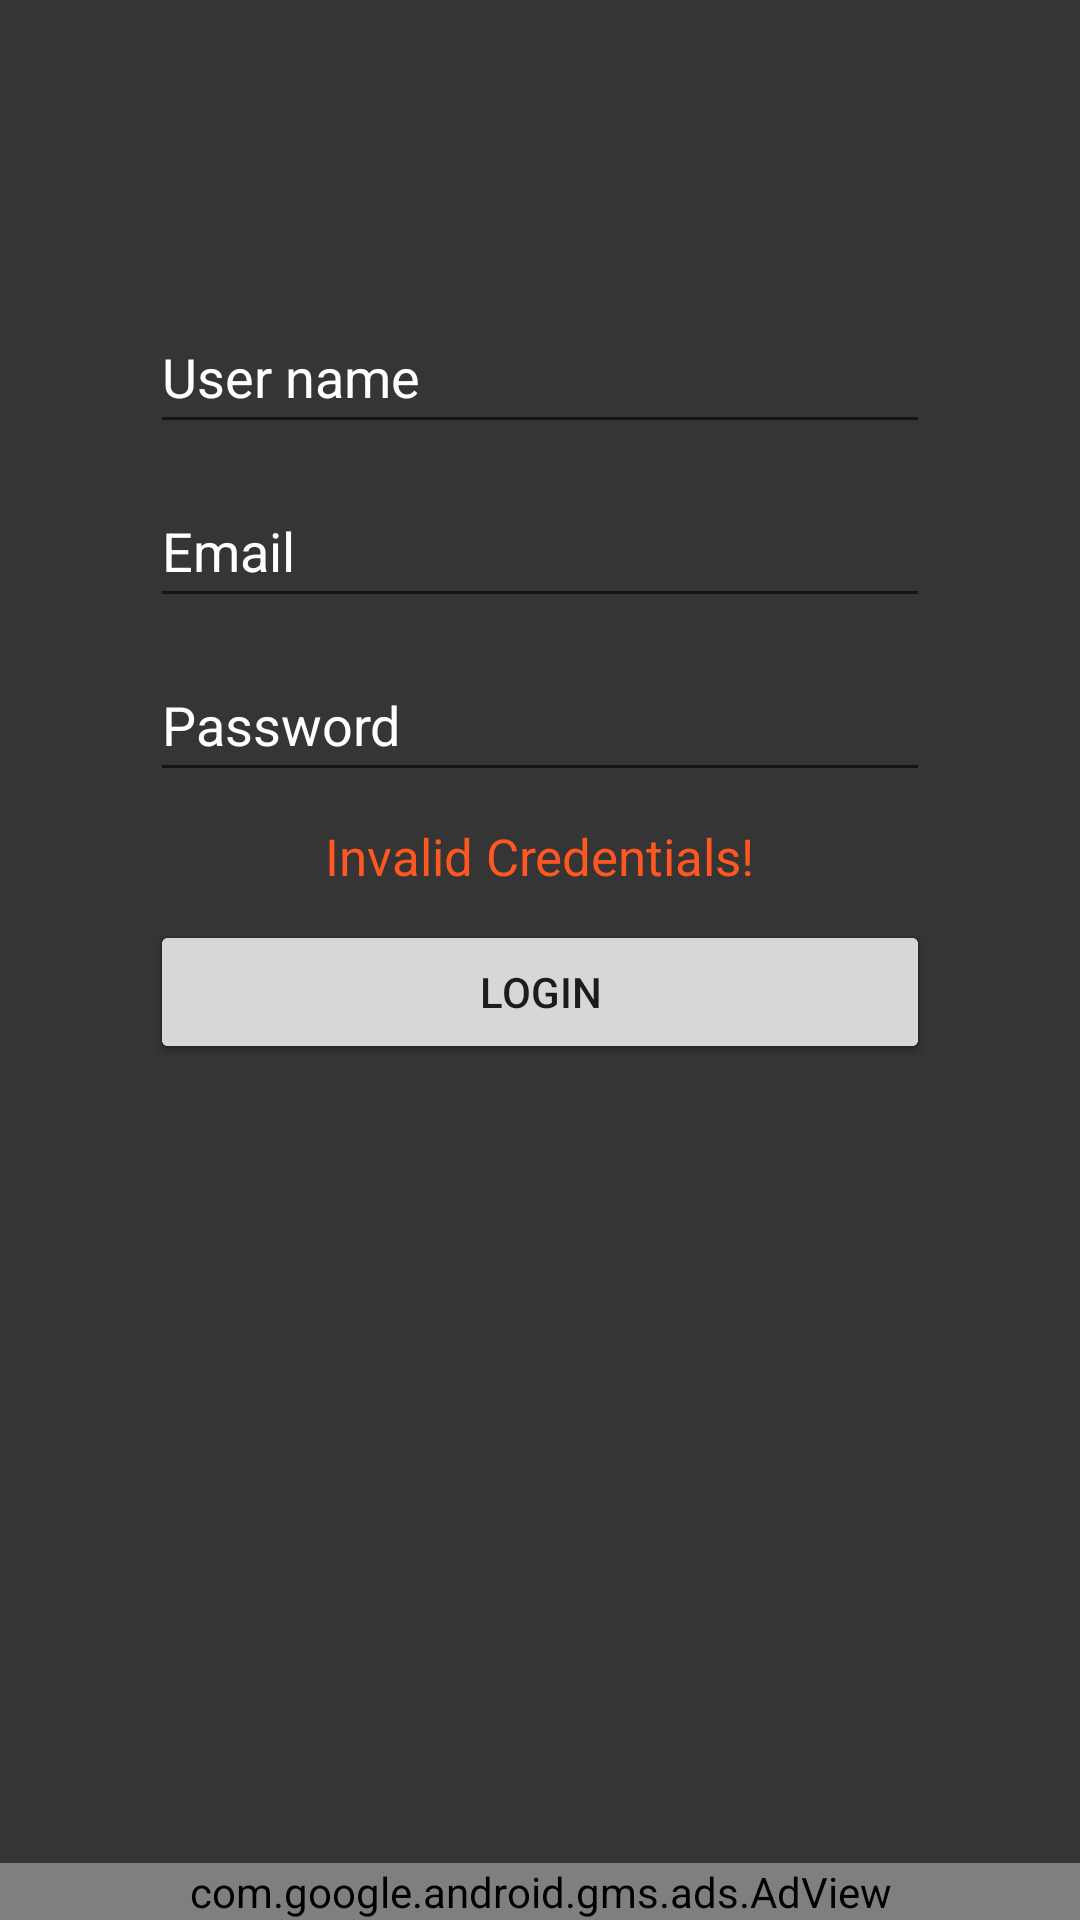

Write the Android layout XML for this screen, with the resource values it uses.
<!-- AndroidManifest.xml: application theme AppTheme -->
<!-- res/layout/activity_register.xml -->
<?xml version="1.0" encoding="utf-8"?>

<LinearLayout
        xmlns:android="http://schemas.android.com/apk/res/android"
        xmlns:tools="http://schemas.android.com/tools"
        xmlns:app="http://schemas.android.com/apk/res-auto"
        android:layout_width="match_parent"
        android:layout_height="match_parent"
        tools:context=".activity.RegisterActivity"
        android:gravity="center_horizontal|bottom"

        android:orientation="vertical"
        >

    <FrameLayout
            android:layout_width="match_parent"
            android:layout_gravity="center"
            android:layout_height="match_parent">
        <ImageView
                android:layout_width="50dp"
                android:tint="@color/colorAccent"
                android:tintMode="add"
                android:id="@+id/loadingGif"
                android:layout_height="50dp"/>
        <LinearLayout
                android:layout_width="match_parent"
                android:layout_height="match_parent"
                android:layout_marginHorizontal="50dp"
                android:layout_marginTop="100dp"

                android:orientation="vertical">

            <com.google.android.material.textfield.TextInputEditText
                    android:id="@+id/usernameEditText"
                    android:layout_width="match_parent"
                    android:layout_height="@dimen/item_medium_height"
                    android:layout_marginBottom="10dp"
                    android:textColorHint="@color/colorIcons"
                    android:textColor="@color/colorIcons"
                    android:hint="@string/user_name"

                    />

            <com.google.android.material.textfield.TextInputEditText
                    android:id="@+id/emalEditText"
                    android:layout_width="match_parent"
                    android:layout_height="@dimen/item_medium_height"
                    android:layout_marginBottom="10dp"
                    android:textColorHint="@color/colorIcons"
                    android:textColor="@color/colorIcons"
                    android:hint="@string/email"
                    />

            <com.google.android.material.textfield.TextInputEditText
                    android:id="@+id/paswordEditText"
                    android:layout_width="match_parent"
                    android:layout_height="@dimen/item_medium_height"
                    android:layout_marginBottom="10dp"
                    android:textColorHint="@color/colorIcons"
                    android:textColor="@color/colorIcons"
                    android:inputType="textPassword"
                    android:hint="@string/password"
                    />

            <TextView
                    android:layout_width="wrap_content"
                    android:layout_height="wrap_content"
                    android:layout_gravity="center"
                    android:id="@+id/InvalidCredentials"
                    android:textSize="17dp"
                    android:textColor="@color/colorAccent"
                    android:text="Invalid Credentials!"/>
            <FrameLayout
                    android:layout_width="match_parent"
                    android:layout_height="wrap_content"
                    android:layout_marginTop="10dp"
                    >
                <Button
                        android:id="@+id/RegisterActivityButton"
                        android:layout_width="match_parent"
                        android:layout_height="@dimen/item_medium_height"
                        android:text="@string/register"
                        />

                <Button
                        android:id="@+id/LoginButton"
                        android:layout_width="match_parent"
                        android:layout_height="@dimen/item_medium_height"
                        android:text="@string/login"
                        />
            </FrameLayout>

        </LinearLayout>
        <com.google.android.gms.ads.AdView

                android:layout_width="match_parent"
                android:layout_height="wrap_content"
                android:id="@+id/bannerAdView"
                app:adSize="BANNER"
                android:layout_gravity="bottom"
                app:adUnitId="ca-app-pub-3940256099942544/6300978111"
                />
    </FrameLayout>




</LinearLayout>
<!-- resources referenced by this layout -->
<resources>
  <color name="colorAccent">#FF5722</color>
  <color name="colorIcons">#FFFFFF</color>
  <dimen name="item_medium_height">48dp</dimen>
  <string name="email">Email</string>
  <string name="login">Login</string>
  <string name="password">Password</string>
  <string name="register">Register</string>
  
      //item
  <string name="user_name">User name</string>
  <style name="AppTheme" parent="Theme.MaterialComponents.Light.DarkActionBar">
          
          <item name="colorPrimary">@color/colorPrimaryDark</item>
          <item name="colorPrimaryDark">@color/colorPrimaryDark</item>
          <item name="colorAccent">@color/colorAccent</item>
          <item name="android:colorBackground">@color/colorPrimary</item>
      </style>
  <color name="colorPrimaryDark">#000000</color>
  <color name="colorPrimary">#353535</color>
</resources>
